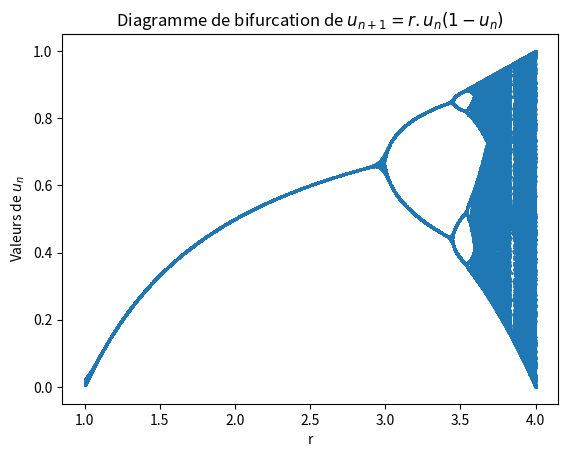

Source code (Python):
"""
=====
Algo & Chaos 1
BifurcationDiagramme.py
=====
[redacted]
pour l'IREM de la Réunion (https://irem.univ-reunion.fr)

Représentation du diagramme de bifurcation de
la suite logistique u = r*u(1-u)

"""

import matplotlib.pyplot as plt


nmin = 40     # Valeur minimale de n 
nmax = 200    # Valeur maximale de n
r = 1.0       # Le taux de croissance de départ
rmax = 4.0    # Le taux de croissance maximal
dr = 0.001   # La variation de r soit la capacité à zoomer dans le diagramme
u0 = 0.6      # La population initiale en %

# C'est la suite Un définie récursivement
def u(n,r,u0):
    u=u0
    for i in range(n):
        u=r*u*(1-u)
    return u

# Il est possible de s'inspirer des Formules LaTeX sous matplotlib pour générer de belles formules
title ="Diagramme de bifurcation de "+"$u_{n+1} = r.u_n (1-u_n)$"
plt.title(title)
plt.xlabel("r")
plt.ylabel("Valeurs de "+"$u_n$")

# C'est ici qu'on calcule les valeurs du diagramme de bifurcation
x = []
y = []
while r < rmax :
    for n in range (nmin ,nmax) :
        x.append(float(r))
        y.append(float(u(n,r,u0)))
    r=r+dr

plt.scatter(x,y,1)

# On affiche la fenêtre pltplot
plt.show()